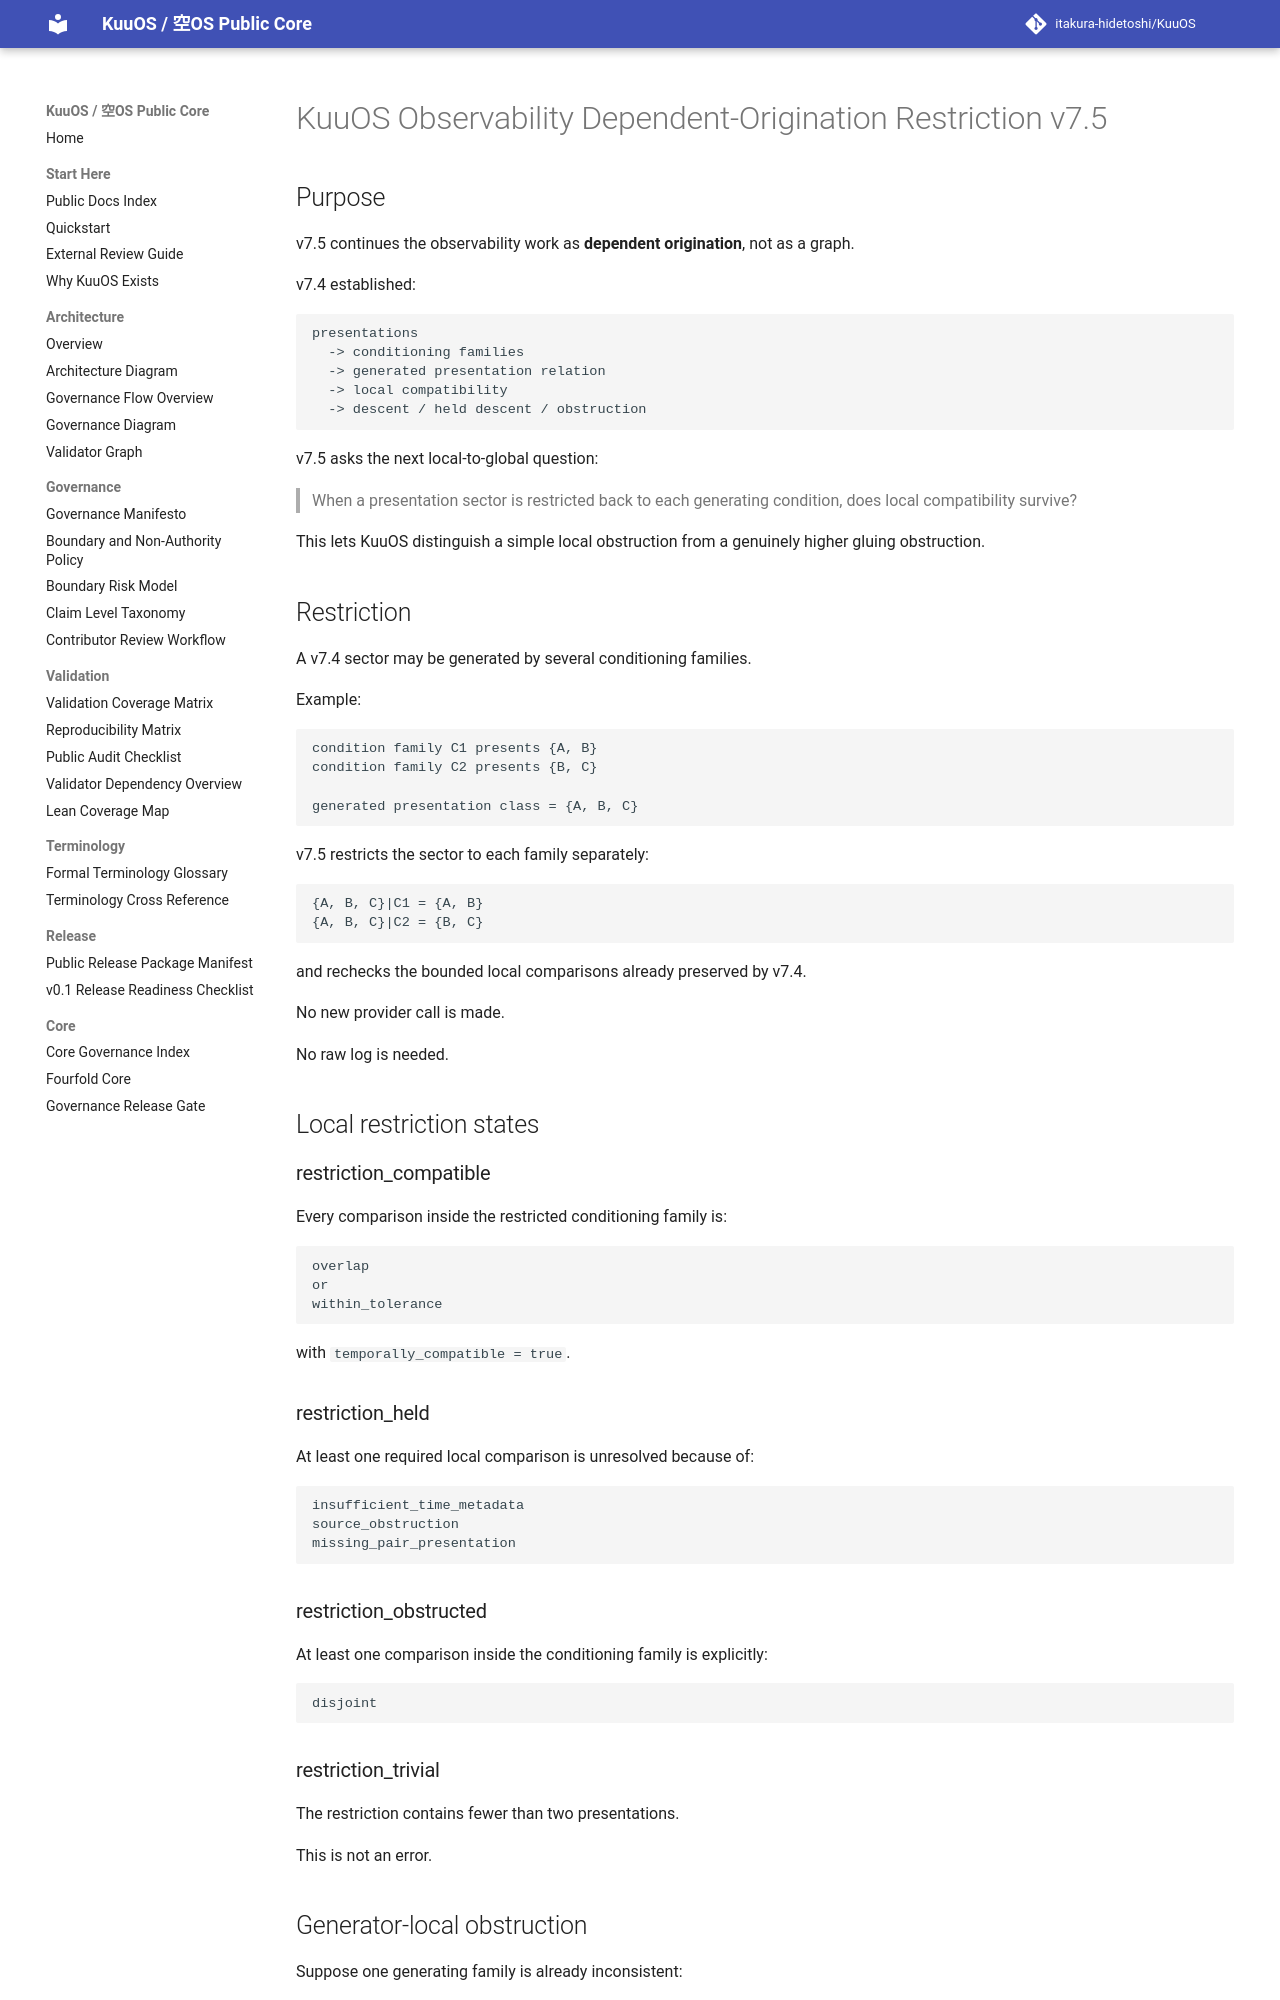

repository: itakura-hidetoshi/KuuOS · page: KUUOS_OBSERVABILITY_DEPENDENT_ORIGINATION_RESTRICTION_v7_5/index.html · generator: mkdocs

# KuuOS Observability Dependent-Origination Restriction v7.5

## Purpose

v7.5 continues the observability work as **dependent origination**, not as a graph.

v7.4 established:

```text
presentations
  -> conditioning families
  -> generated presentation relation
  -> local compatibility
  -> descent / held descent / obstruction
```

v7.5 asks the next local-to-global question:

> When a presentation sector is restricted back to each generating condition, does local compatibility survive?

This lets KuuOS distinguish a simple local obstruction from a genuinely higher gluing obstruction.

## Restriction

A v7.4 sector may be generated by several conditioning families.

Example:

```text
condition family C1 presents {A, B}
condition family C2 presents {B, C}

generated presentation class = {A, B, C}
```

v7.5 restricts the sector to each family separately:

```text
{A, B, C}|C1 = {A, B}
{A, B, C}|C2 = {B, C}
```

and rechecks the bounded local comparisons already preserved by v7.4.

No new provider call is made.

No raw log is needed.

## Local restriction states

### restriction_compatible

Every comparison inside the restricted conditioning family is:

```text
overlap
or
within_tolerance
```

with `temporally_compatible = true`.

### restriction_held

At least one required local comparison is unresolved because of:

```text
insufficient_time_metadata
source_obstruction
missing_pair_presentation
```

### restriction_obstructed

At least one comparison inside the conditioning family is explicitly:

```text
disjoint
```

### restriction_trivial

The restriction contains fewer than two presentations.

This is not an error.

## Generator-local obstruction

Suppose one generating family is already inconsistent:

```text
C1 = {A, B}
A/B = disjoint
```

Then the obstruction is already visible locally.

v7.5 classifies the sector as:

```text
generator_local_obstruction
```

There is no need to invoke a higher gluing explanation.
